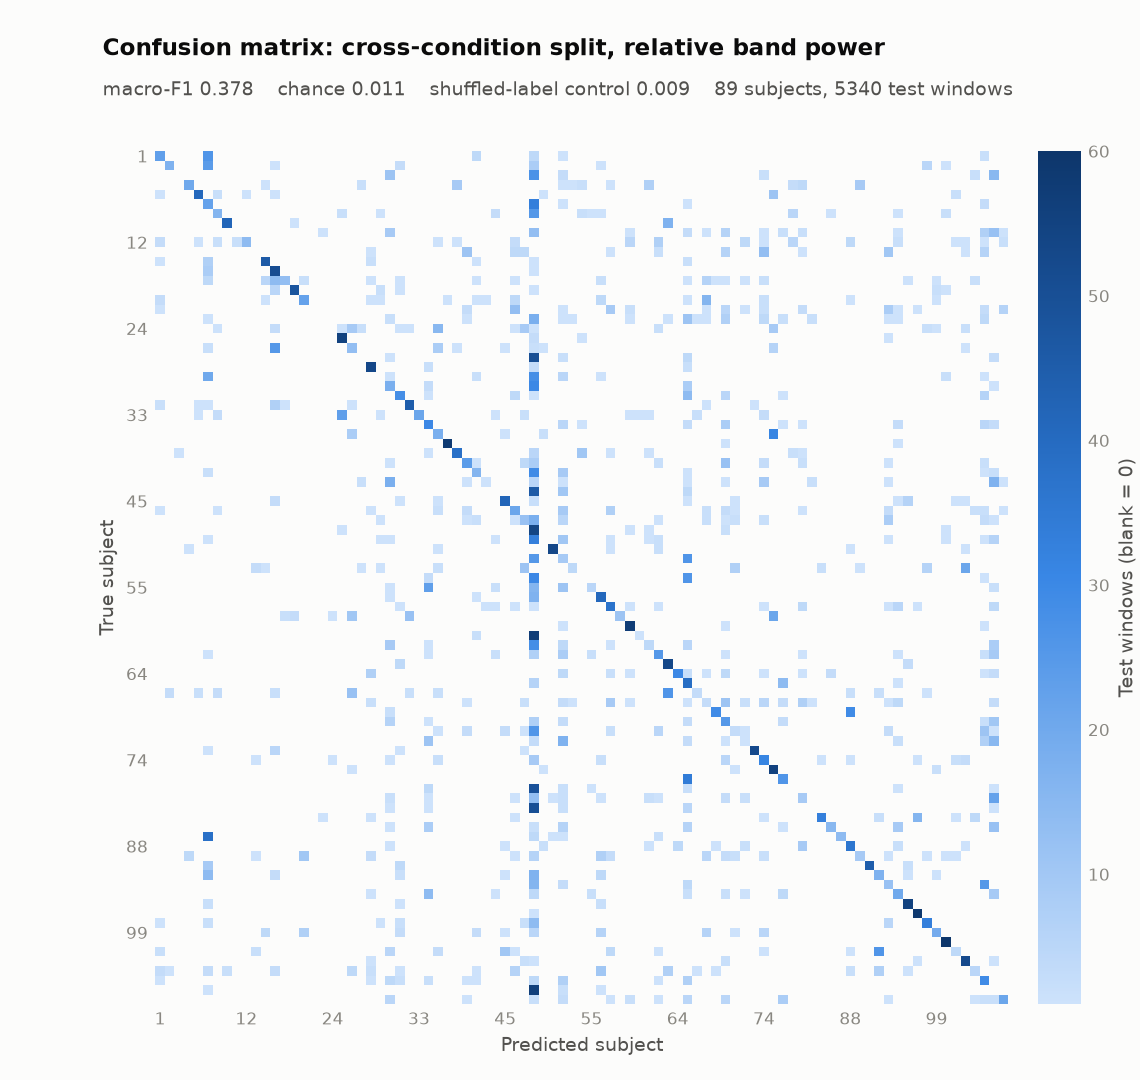

Source data for this figure (header and first rows):
true\predicted, 1, 2, 4, 5, 6, 7, 8, 9, 10, 12, 13, 14, 15, 16, 17, 19, 22, 23, 24, 25, 26, 27, 28
1, 23, 0, 0, 0, 0, 26, 0, 0, 0, 0, 0, 0, 0, 0, 0, 0, 0, 0, 0, 0, 0, 0, 0
2, 0, 17, 0, 0, 0, 24, 0, 0, 0, 0, 0, 0, 1, 0, 0, 0, 0, 0, 0, 0, 0, 0, 0
4, 0, 0, 0, 0, 0, 0, 0, 0, 0, 0, 0, 0, 0, 0, 0, 0, 0, 0, 0, 0, 0, 0, 0
5, 0, 0, 0, 20, 0, 0, 0, 0, 0, 0, 0, 1, 0, 0, 0, 0, 0, 0, 0, 0, 0, 2, 0
6, 1, 0, 0, 0, 41, 0, 2, 0, 0, 1, 0, 0, 1, 0, 0, 0, 0, 0, 0, 0, 0, 0, 0
7, 0, 0, 0, 0, 0, 22, 0, 0, 0, 0, 0, 0, 0, 0, 0, 0, 0, 0, 0, 0, 0, 0, 0
8, 0, 0, 0, 0, 0, 0, 16, 0, 0, 0, 0, 0, 0, 0, 0, 0, 0, 0, 0, 2, 0, 0, 0
9, 0, 0, 0, 0, 0, 0, 0, 42, 0, 0, 0, 0, 0, 0, 1, 0, 0, 0, 0, 0, 0, 0, 0
10, 0, 0, 0, 0, 0, 0, 0, 0, 0, 0, 0, 0, 0, 0, 0, 0, 0, 1, 0, 0, 0, 0, 0
12, 3, 0, 0, 0, 1, 0, 2, 0, 2, 14, 0, 0, 0, 0, 0, 0, 0, 0, 0, 0, 0, 0, 0
13, 0, 0, 0, 0, 0, 0, 0, 0, 0, 0, 0, 0, 0, 0, 0, 0, 0, 0, 0, 0, 0, 0, 1
14, 1, 0, 0, 0, 0, 7, 0, 0, 0, 0, 0, 46, 0, 0, 0, 0, 0, 0, 0, 0, 0, 0, 2
15, 0, 0, 0, 0, 0, 8, 0, 0, 0, 0, 0, 0, 51, 0, 0, 0, 0, 0, 0, 0, 0, 0, 0
16, 0, 0, 0, 0, 0, 4, 0, 0, 0, 0, 0, 5, 14, 13, 0, 2, 0, 0, 0, 0, 0, 0, 1
17, 0, 0, 0, 0, 0, 0, 0, 0, 0, 0, 0, 0, 5, 0, 48, 0, 0, 0, 0, 0, 0, 0, 0
19, 3, 0, 0, 0, 0, 0, 0, 0, 0, 0, 0, 1, 0, 0, 0, 22, 0, 0, 0, 0, 0, 0, 1
22, 1, 0, 0, 0, 0, 0, 0, 0, 0, 0, 0, 0, 0, 0, 0, 0, 0, 0, 0, 0, 0, 0, 0
23, 0, 0, 0, 0, 0, 1, 0, 0, 0, 0, 0, 0, 0, 0, 0, 0, 0, 0, 0, 0, 0, 0, 0
24, 0, 0, 0, 0, 0, 0, 1, 0, 0, 0, 0, 0, 3, 0, 0, 0, 0, 0, 0, 1, 9, 2, 0
25, 0, 0, 0, 0, 0, 0, 0, 0, 0, 0, 0, 0, 0, 0, 0, 0, 0, 0, 0, 55, 0, 0, 0
26, 0, 0, 0, 0, 0, 2, 0, 0, 0, 0, 0, 0, 25, 0, 0, 0, 0, 0, 0, 0, 13, 0, 0
27, 0, 0, 0, 0, 0, 0, 0, 0, 0, 0, 0, 0, 0, 0, 0, 0, 0, 0, 0, 0, 0, 0, 0
28, 0, 0, 0, 0, 0, 0, 0, 0, 0, 0, 0, 0, 0, 0, 0, 0, 0, 0, 0, 0, 0, 0, 53
29, 0, 0, 0, 0, 0, 20, 0, 0, 0, 0, 0, 0, 0, 0, 0, 0, 0, 0, 0, 0, 0, 0, 0
30, 0, 0, 0, 0, 0, 0, 0, 0, 0, 0, 0, 0, 0, 0, 0, 0, 0, 0, 0, 0, 0, 0, 0
31, 0, 0, 0, 0, 0, 0, 0, 0, 0, 0, 0, 0, 0, 0, 0, 0, 0, 0, 0, 0, 0, 0, 0
32, 2, 0, 0, 0, 1, 1, 0, 0, 0, 0, 0, 0, 7, 1, 0, 0, 0, 0, 0, 0, 1, 0, 0
33, 0, 0, 0, 0, 1, 0, 3, 0, 0, 0, 0, 0, 0, 0, 0, 0, 0, 0, 0, 23, 0, 0, 0
34, 0, 0, 0, 0, 0, 0, 0, 0, 0, 0, 0, 0, 0, 0, 0, 0, 0, 0, 0, 0, 0, 0, 0
37, 0, 0, 0, 0, 0, 0, 0, 0, 0, 0, 0, 0, 0, 0, 0, 0, 0, 0, 0, 0, 8, 0, 0
39, 0, 0, 0, 0, 0, 0, 0, 0, 0, 0, 0, 0, 0, 0, 0, 0, 0, 0, 0, 0, 0, 0, 0
40, 0, 0, 1, 0, 0, 0, 0, 0, 0, 0, 0, 0, 0, 0, 0, 0, 0, 0, 0, 0, 0, 0, 0
41, 0, 0, 0, 0, 0, 0, 0, 0, 0, 0, 0, 0, 0, 0, 0, 0, 0, 0, 0, 0, 0, 0, 0
42, 0, 0, 0, 0, 0, 2, 0, 0, 0, 0, 0, 0, 0, 0, 0, 0, 0, 0, 0, 0, 0, 0, 0
43, 0, 0, 0, 0, 0, 0, 0, 0, 0, 0, 0, 0, 0, 0, 0, 0, 0, 0, 0, 0, 0, 2, 0
44, 0, 0, 0, 0, 0, 0, 0, 0, 0, 0, 0, 0, 0, 0, 0, 0, 0, 0, 0, 0, 0, 0, 0
45, 0, 0, 0, 0, 0, 0, 0, 0, 0, 0, 0, 0, 3, 0, 0, 0, 0, 0, 0, 0, 0, 0, 0
46, 1, 0, 0, 0, 0, 0, 1, 0, 0, 0, 0, 0, 0, 0, 0, 0, 0, 0, 0, 0, 0, 0, 1
47, 0, 0, 0, 0, 0, 0, 0, 0, 0, 0, 0, 0, 0, 0, 0, 0, 0, 0, 0, 0, 0, 0, 0
48, 0, 0, 0, 0, 0, 0, 0, 0, 0, 0, 0, 0, 0, 0, 0, 0, 0, 0, 0, 1, 0, 0, 0
50, 0, 0, 0, 0, 0, 1, 0, 0, 0, 0, 0, 0, 0, 0, 0, 0, 0, 0, 0, 0, 0, 0, 0
51, 0, 0, 0, 1, 0, 0, 0, 0, 0, 0, 0, 0, 0, 0, 0, 0, 0, 0, 0, 0, 0, 0, 0
52, 0, 0, 0, 0, 0, 0, 0, 0, 0, 0, 0, 0, 0, 0, 0, 0, 0, 0, 0, 0, 0, 0, 0
53, 0, 0, 0, 0, 0, 0, 0, 0, 0, 0, 3, 1, 0, 0, 0, 0, 0, 0, 0, 0, 0, 1, 0
54, 0, 0, 0, 0, 0, 0, 0, 0, 0, 0, 0, 0, 0, 0, 0, 0, 0, 0, 0, 0, 0, 0, 0
55, 0, 0, 0, 0, 0, 0, 0, 0, 0, 0, 0, 0, 0, 0, 0, 0, 0, 0, 0, 0, 0, 0, 0
56, 0, 0, 0, 0, 0, 0, 0, 0, 0, 0, 0, 0, 0, 0, 0, 0, 0, 0, 0, 0, 0, 0, 0
57, 0, 0, 0, 0, 0, 0, 0, 0, 0, 0, 0, 0, 0, 0, 0, 0, 0, 0, 0, 0, 0, 0, 0
58, 0, 0, 0, 0, 0, 0, 0, 0, 0, 0, 0, 0, 0, 2, 3, 0, 0, 0, 1, 0, 10, 0, 0
59, 0, 0, 0, 0, 0, 0, 0, 0, 0, 0, 0, 0, 0, 0, 0, 0, 0, 0, 0, 0, 0, 0, 0
60, 0, 0, 0, 0, 0, 0, 0, 0, 0, 0, 0, 0, 0, 0, 0, 0, 0, 0, 0, 0, 0, 0, 0
61, 0, 0, 0, 0, 0, 0, 0, 0, 0, 0, 0, 0, 0, 0, 0, 0, 0, 0, 0, 0, 0, 0, 0
62, 0, 0, 0, 0, 0, 1, 0, 0, 0, 0, 0, 0, 0, 0, 0, 0, 0, 0, 0, 0, 0, 0, 0
63, 0, 0, 0, 0, 0, 0, 0, 0, 0, 0, 0, 0, 0, 0, 0, 0, 0, 0, 0, 0, 0, 0, 0
64, 0, 0, 0, 0, 0, 0, 0, 0, 0, 0, 0, 0, 0, 0, 0, 0, 0, 0, 0, 0, 0, 0, 7
66, 0, 0, 0, 0, 0, 0, 0, 0, 0, 0, 0, 0, 0, 0, 0, 0, 0, 0, 0, 0, 0, 0, 0
67, 0, 3, 0, 0, 2, 0, 3, 0, 0, 0, 0, 0, 2, 0, 0, 0, 0, 0, 0, 0, 12, 0, 0
68, 0, 0, 0, 0, 0, 0, 0, 0, 0, 0, 0, 0, 0, 0, 0, 0, 0, 0, 0, 0, 0, 0, 2
69, 0, 0, 0, 0, 0, 0, 0, 0, 0, 0, 0, 0, 0, 0, 0, 0, 0, 0, 0, 0, 0, 0, 0
70, 0, 0, 0, 0, 0, 0, 0, 0, 0, 0, 0, 0, 0, 0, 0, 0, 0, 0, 0, 0, 0, 0, 0
... 29 more rows
